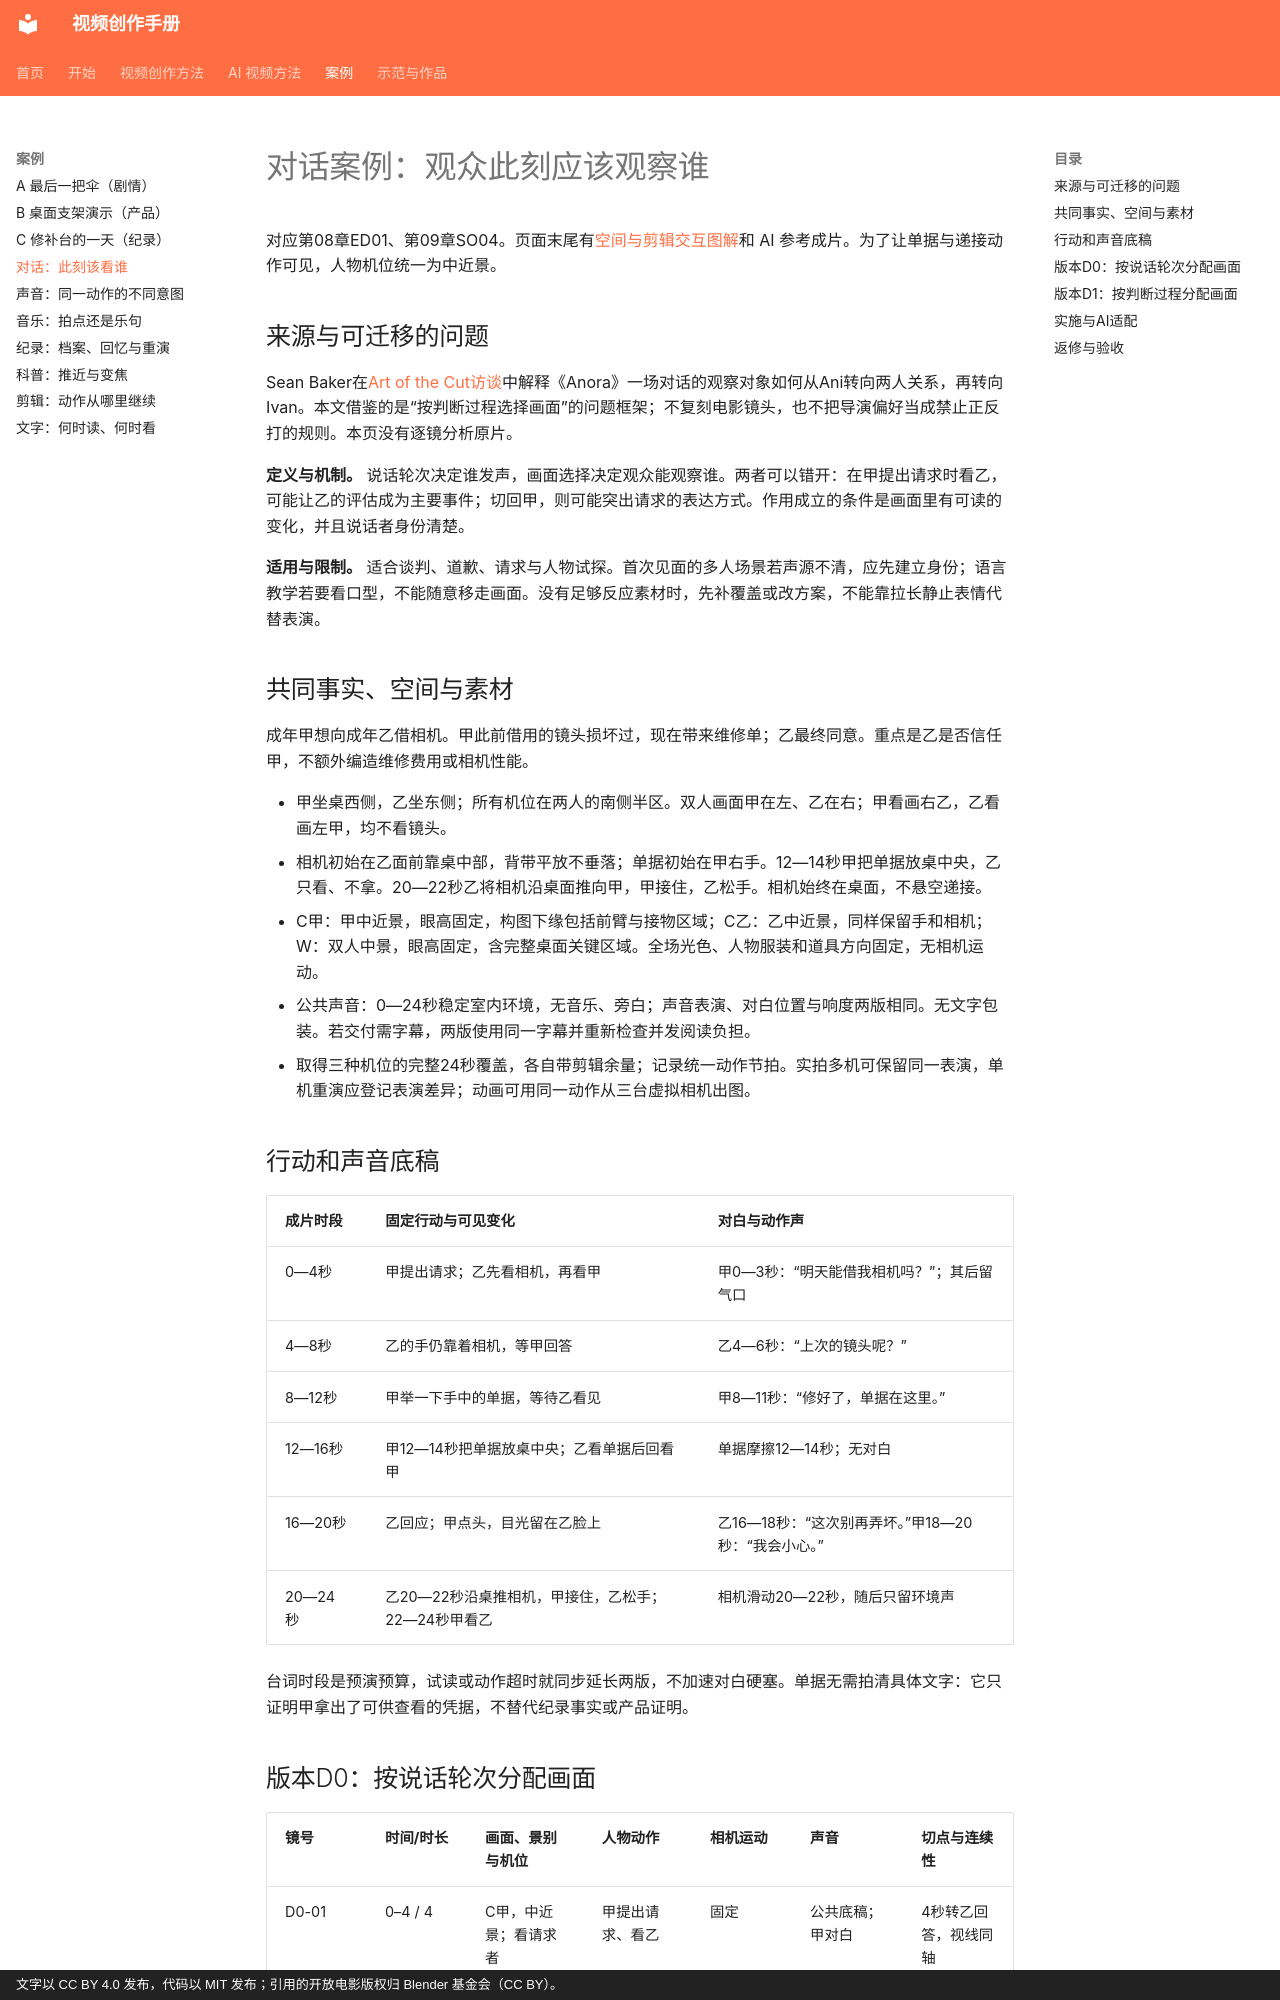

repository: dwp7399/video-create-book · page: cases/04-dialogue-attention/index.html · generator: mkdocs · copyright: 文字以 CC BY 4.0 发布，代码以 MIT 发布；引用的开放电影版权归 Blender 基金会（CC BY）。

# 对话案例：观众此刻应该观察谁

对应第08章ED01、第09章SO04。页面末尾有[空间与剪辑交互图解](../demos/dialogue-attention.md)和 AI 参考成片。为了让单据与递接动作可见，人物机位统一为中近景。

## 来源与可迁移的问题

Sean Baker在[Art of the Cut访谈](https://borisfx.com/blog/aotc/art-of-the-cut-anora/)中解释《Anora》一场对话的观察对象如何从Ani转向两人关系，再转向Ivan。本文借鉴的是“按判断过程选择画面”的问题框架；不复刻电影镜头，也不把导演偏好当成禁止正反打的规则。本页没有逐镜分析原片。

**定义与机制。** 说话轮次决定谁发声，画面选择决定观众能观察谁。两者可以错开：在甲提出请求时看乙，可能让乙的评估成为主要事件；切回甲，则可能突出请求的表达方式。作用成立的条件是画面里有可读的变化，并且说话者身份清楚。

**适用与限制。** 适合谈判、道歉、请求与人物试探。首次见面的多人场景若声源不清，应先建立身份；语言教学若要看口型，不能随意移走画面。没有足够反应素材时，先补覆盖或改方案，不能靠拉长静止表情代替表演。

## 共同事实、空间与素材

成年甲想向成年乙借相机。甲此前借用的镜头损坏过，现在带来维修单；乙最终同意。重点是乙是否信任甲，不额外编造维修费用或相机性能。

- 甲坐桌西侧，乙坐东侧；所有机位在两人的南侧半区。双人画面甲在左、乙在右；甲看画右乙，乙看画左甲，均不看镜头。
- 相机初始在乙面前靠桌中部，背带平放不垂落；单据初始在甲右手。12—14秒甲把单据放桌中央，乙只看、不拿。20—22秒乙将相机沿桌面推向甲，甲接住，乙松手。相机始终在桌面，不悬空递接。
- C甲：甲中近景，眼高固定，构图下缘包括前臂与接物区域；C乙：乙中近景，同样保留手和相机；W：双人中景，眼高固定，含完整桌面关键区域。全场光色、人物服装和道具方向固定，无相机运动。
- 公共声音：0—24秒稳定室内环境，无音乐、旁白；声音表演、对白位置与响度两版相同。无文字包装。若交付需字幕，两版使用同一字幕并重新检查并发阅读负担。
- 取得三种机位的完整24秒覆盖，各自带剪辑余量；记录统一动作节拍。实拍多机可保留同一表演，单机重演应登记表演差异；动画可用同一动作从三台虚拟相机出图。

## 行动和声音底稿

| 成片时段 | 固定行动与可见变化 | 对白与动作声 |
|---|---|---|
| 0—4秒 | 甲提出请求；乙先看相机，再看甲 | 甲0—3秒：“明天能借我相机吗？”；其后留气口 |
| 4—8秒 | 乙的手仍靠着相机，等甲回答 | 乙4—6秒：“上次的镜头呢？” |
| 8—12秒 | 甲举一下手中的单据，等待乙看见 | 甲8—11秒：“修好了，单据在这里。” |
| 12—16秒 | 甲12—14秒把单据放桌中央；乙看单据后回看甲 | 单据摩擦12—14秒；无对白 |
| 16—20秒 | 乙回应；甲点头，目光留在乙脸上 | 乙16—18秒：“这次别再弄坏。”甲18—20秒：“我会小心。” |
| 20—24秒 | 乙20—22秒沿桌推相机，甲接住，乙松手；22—24秒甲看乙 | 相机滑动20—22秒，随后只留环境声 |

台词时段是预演预算，试读或动作超时就同步延长两版，不加速对白硬塞。单据无需拍清具体文字：它只证明甲拿出了可供查看的凭据，不替代纪录事实或产品证明。
